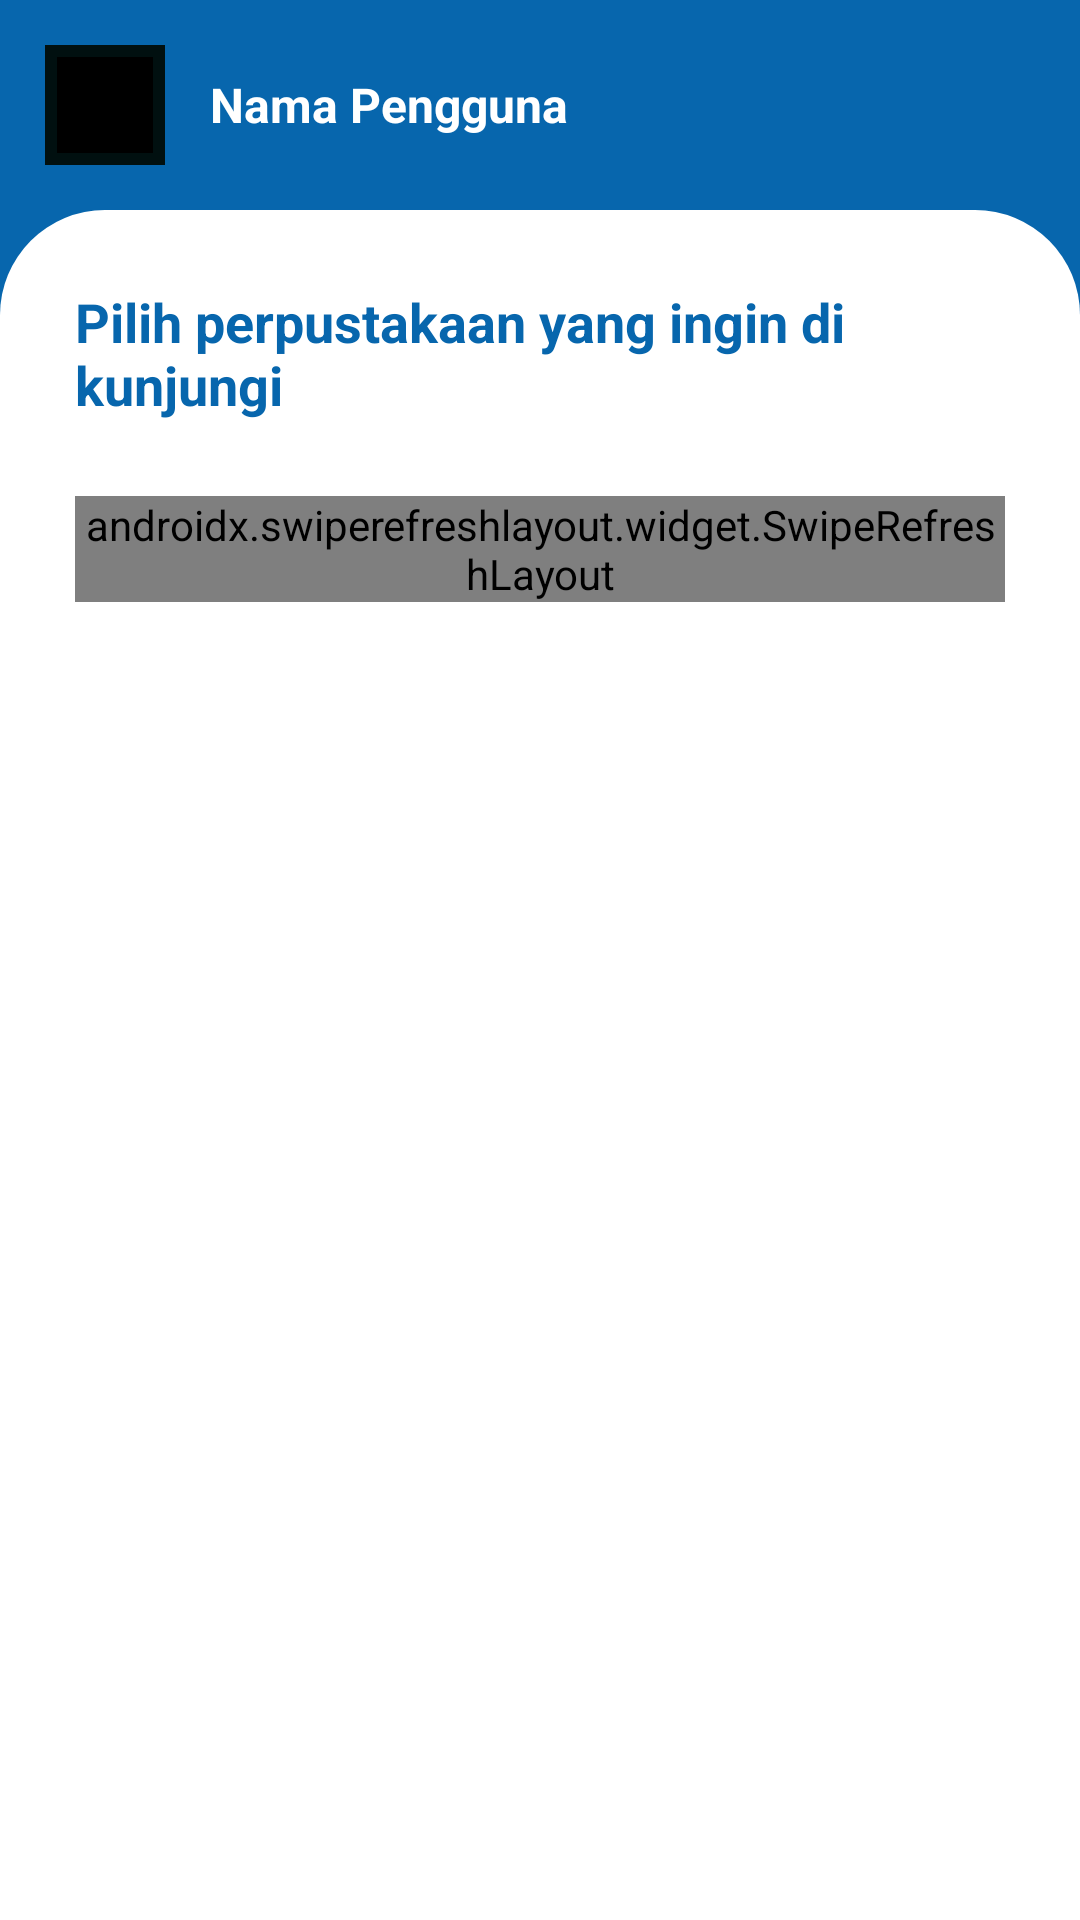

The Android layout XML behind this screen, and the referenced resources:
<!-- AndroidManifest.xml: application theme Theme.Perpustakaan -->
<!-- res/layout/activity_home.xml -->
<?xml version="1.0" encoding="utf-8"?>
<FrameLayout
    xmlns:app="http://schemas.android.com/apk/res-auto"
    xmlns:tools="http://schemas.android.com/tools"
    xmlns:android="http://schemas.android.com/apk/res/android"
    android:layout_width="match_parent"
    android:layout_height="match_parent"
    tools:context=".user.HomeActivity"
    android:id="@+id/coordinator_home"
    >

    <LinearLayout
        android:layout_width="match_parent"
        android:layout_height="match_parent"
        android:background="#0766AD"
        android:orientation="vertical"
        >
        <LinearLayout
            android:id="@+id/toolbarContainer"
            android:layout_width="match_parent"
            android:layout_height="wrap_content"
            android:orientation="vertical">
            <LinearLayout
                android:id="@+id/toolbarhome"
                android:layout_width="match_parent"
                android:layout_height="70dp"
                android:layout_alignParentTop="true"
                android:orientation="horizontal">

                <com.google.android.material.imageview.ShapeableImageView
                    android:id="@+id/imageuser"
                    android:layout_width="40dp"
                    android:layout_height="40dp"
                    android:background="@color/black"
                    app:shapeAppearance="@style/circular"
                    app:strokeColor="#1111EEEE"
                    app:strokeWidth="8dp"
                    android:layout_gravity="center_vertical"
                    android:layout_marginLeft="15dp"
                    />

                <TextView
                    android:id="@+id/namauser"
                    android:layout_width="wrap_content"
                    android:layout_height="wrap_content"
                    android:layout_gravity="center_vertical"
                    android:layout_marginLeft="15dp"
                    android:text="Nama Pengguna"
                    android:textStyle="bold"
                    android:textSize="16dp"
                    android:textColor="#FFF"/>
            </LinearLayout>

        </LinearLayout>
        <LinearLayout
            android:id="@+id/dashanggota"
            android:layout_width="match_parent"
            android:layout_height="match_parent"
            android:visibility="visible"
            android:background="@drawable/dialogbg"
            android:orientation="vertical"
            >
            

            <LinearLayout
                android:layout_width="match_parent"
                android:layout_height="wrap_content"
                android:orientation="vertical"
                >
                <TextView
                    android:layout_width="match_parent"
                    android:layout_height="wrap_content"
                    android:text="Pilih perpustakaan yang ingin di kunjungi"
                    android:layout_margin="25dp"
                    android:textStyle="bold"
                    android:textColor="#0766AD"
                    android:textSize="18dp"/>

                <androidx.swiperefreshlayout.widget.SwipeRefreshLayout
                    android:id="@+id/swipeRefreshLayout"
                    android:layout_width="match_parent"
                    android:layout_height="wrap_content"
                    android:layout_marginLeft="25dp"
                    android:layout_marginRight="25dp"
                    >

                <androidx.recyclerview.widget.RecyclerView
                    android:id="@+id/perpustakaan"
                    android:layout_width="match_parent"
                    android:layout_height="wrap_content"
                    android:layout_marginLeft="10dp"
                    android:layout_marginRight="10dp"
                    />
                </androidx.swiperefreshlayout.widget.SwipeRefreshLayout>
            </LinearLayout>
        </LinearLayout>

        <LinearLayout
            android:id="@+id/dashpustakawan"
            android:visibility="gone"
            android:layout_width="match_parent"
            android:layout_height="match_parent"
            android:background="@drawable/dialogbg"
            android:orientation="vertical"
            >
            

            <LinearLayout
                android:layout_width="match_parent"
                android:layout_height="wrap_content"
                >
                <TextView
                    android:layout_width="match_parent"
                    android:layout_height="wrap_content"
                    android:text="Dashboard"
                    android:layout_margin="25dp"
                    android:textStyle="bold"
                    android:textColor="#0766AD"
                    android:textSize="18dp"/>
            </LinearLayout>

            <androidx.recyclerview.widget.RecyclerView
                android:id="@+id/pustakawan"
                android:layout_width="match_parent"
                android:layout_height="wrap_content"
                android:layout_marginRight="25dp"
                android:layout_marginLeft="25dp"
                >
            </androidx.recyclerview.widget.RecyclerView>

        </LinearLayout>


    </LinearLayout>
</FrameLayout>
<!-- resources referenced by this layout -->
<resources>
  <color name="black">#FF000000</color>
  <!-- drawable dialogbg (drawable) -->
  <?xml version="1.0" encoding="utf-8"?>
  <shape xmlns:android="http://schemas.android.com/apk/res/android">
  
      <solid
          android:color="@color/white"/>
  
      <corners
          android:topLeftRadius="35dp"
          android:topRightRadius="35dp" />
  
  </shape>
  <style name="Theme.Perpustakaan" parent="Base.Theme.Perpustakaan" />
  <color name="white">#FFFFFFFF</color>
  <style name="Base.Theme.Perpustakaan" parent="Theme.AppCompat.DayNight.NoActionBar">
          
          
      </style>
</resources>
